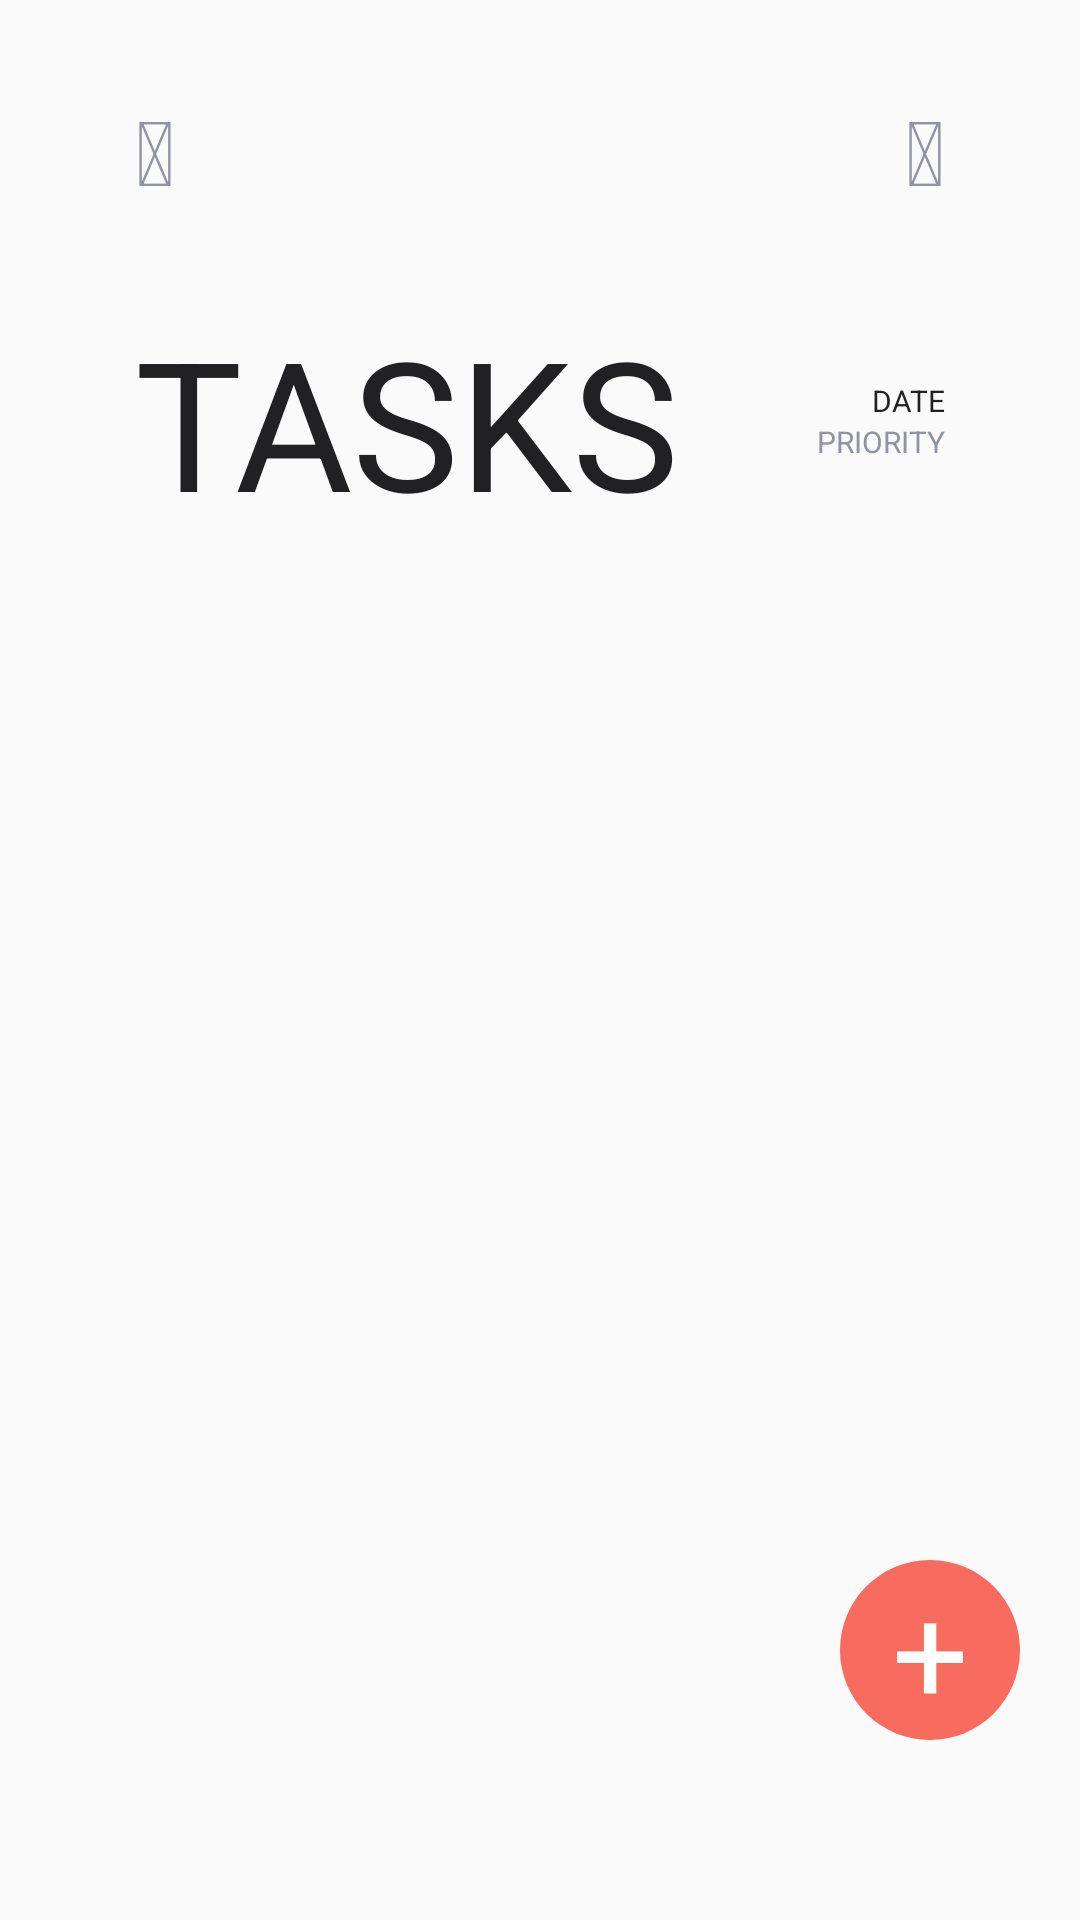

This screen was rendered from an Android layout file. Write that file and the resources it references.
<!-- AndroidManifest.xml: application theme Theme.AppCompat.NoActionBar -->
<!-- res/layout/activity_day.xml -->
<?xml version="1.0" encoding="utf-8"?>
<RelativeLayout xmlns:android="http://schemas.android.com/apk/res/android"
    xmlns:tools="http://schemas.android.com/tools"
    android:id="@+id/activity_day"
    android:orientation="horizontal"
    android:layout_width="match_parent"
    android:layout_height="match_parent"
    android:paddingBottom="@dimen/activity_vertical_margin"
    android:paddingLeft="@dimen/activity_horizontal_margin"
    android:paddingRight="@dimen/activity_horizontal_margin"
    android:paddingTop="@dimen/activity_vertical_margin"
    android:background="@color/light_grey_1"
    tools:context=".DayActivity">

    <LinearLayout
        android:id="@+id/top_bar"
        android:layout_alignParentTop="true"
        android:orientation="horizontal"
        android:layout_width="match_parent"
        android:layout_height="wrap_content"
        android:paddingTop="@dimen/vertical_padding"
        android:paddingLeft="@dimen/horizontal_padding"
        android:paddingRight="@dimen/horizontal_padding">

        <TextView
            android:id="@+id/open_settings_button"
            android:text="@string/settings"
            android:textSize="@dimen/very_big_text_size"
            android:textColor="@color/light_grey_2"
            android:layout_width="wrap_content"
            android:gravity="left"
            android:layout_height="wrap_content" />

        <LinearLayout
            android:gravity="right"
            android:layout_width="match_parent"
            android:layout_height="wrap_content">

            <TextView
                android:id="@+id/open_calendar_button"
                android:text="@string/calendar"
                android:textSize="@dimen/very_big_text_size"
                android:textColor="@color/light_grey_2"
                android:textAlignment="viewEnd"
                android:layout_gravity="end"
                android:layout_width="wrap_content"
                android:layout_height="wrap_content" />

        </LinearLayout>

    </LinearLayout>

    <LinearLayout
        android:id="@+id/sign"
        android:paddingTop="@dimen/vertical_padding"
        android:layout_below="@+id/top_bar"
        android:orientation="horizontal"
        android:layout_width="match_parent"
        android:layout_height="wrap_content">

            <TextView
                android:id="@+id/tasks_sign"
                android:text="@string/tasks"
                android:paddingLeft="@dimen/horizontal_padding"
                android:textColor="@color/light_grey_3"
                android:textSize="@dimen/capital_text_size"
                android:layout_width="wrap_content"
                android:layout_height="wrap_content" />


        <LinearLayout
            android:id="@+id/sorting_bar"
            android:orientation="vertical"
            android:paddingRight="@dimen/horizontal_padding"
            android:layout_gravity="center_vertical"
            android:gravity="right"
            android:layout_weight="1"
            android:layout_width="wrap_content"
            android:layout_height="wrap_content">

            <TextView
                android:text="@string/date"
                android:textColor="@color/light_grey_3"
                android:textSize="@dimen/small_text_size"
                android:layout_width="wrap_content"
                android:layout_height="wrap_content" />
            <TextView
                android:text="@string/priority"
                android:textColor="@color/light_grey_2"
                android:textSize="@dimen/small_text_size"
                android:layout_width="wrap_content"
                android:layout_height="wrap_content" />

        </LinearLayout>

    </LinearLayout>

    <TextView
        android:layout_below="@id/sign"
        android:paddingLeft="@dimen/horizontal_padding"
        android:id="@+id/tasks_num"
        android:textColor="@color/light_grey_2"
        android:textSize="@dimen/middle_text_size"
        android:layout_width="wrap_content"
        android:layout_height="wrap_content" />

    <ListView
        android:id="@+id/tasks_grid"
        android:layout_below="@+id/sign"
        android:layout_centerInParent="true"
        android:layout_width="match_parent"
        android:dividerHeight="@dimen/task_list_spacing"
        android:divider="@android:color/transparent"
        android:paddingTop="@dimen/vertical_padding"
        android:paddingBottom="@dimen/vertical_padding"
        android:paddingLeft="@dimen/horizontal_padding"
        android:paddingRight="@dimen/horizontal_padding"
        android:listSelector="@android:color/transparent"
        android:layout_height="match_parent"/>

    <LinearLayout
        android:id="@+id/new_task_button"
        android:background="@drawable/thumbnail"
        android:layout_alignParentRight="true"
        android:layout_alignParentBottom="true"
        android:layout_marginRight="20dp"
        android:layout_marginBottom="@dimen/add_task_button_size"
        android:layout_width="@dimen/add_task_button_size"
        android:layout_height="@dimen/add_task_button_size">
        <TextView
            android:text="+"
            android:textSize="45dp"
            android:gravity="center"
            android:textColor="@color/white"
            android:layout_width="match_parent"
            android:layout_height="match_parent" />
    </LinearLayout>

</RelativeLayout>
<!-- resources referenced by this layout -->
<resources>
  <color name="light_grey_1">#fafafa</color>
  <color name="light_grey_2">#9092a5</color>
  <color name="light_grey_3">#212124</color>
  <color name="white">#FFFFFF</color>
  <dimen name="activity_horizontal_margin">0dp</dimen>
  <dimen name="activity_vertical_margin">0dp</dimen>
  <dimen name="add_task_button_size">60dp</dimen>
  <dimen name="capital_text_size">60sp</dimen>
  <dimen name="horizontal_padding">45dp</dimen>
  <dimen name="middle_text_size">15sp</dimen>
  <dimen name="small_text_size">10sp</dimen>
  <dimen name="task_list_spacing">20dp</dimen>
  <dimen name="vertical_padding">30dp</dimen>
  <dimen name="very_big_text_size">30sp</dimen>
  <!-- drawable thumbnail (drawable) -->
  <?xml version="1.0" encoding="utf-8"?>
  <shape
      xmlns:android="http://schemas.android.com/apk/res/android"
      android:shape="rectangle">
  
      <corners android:radius="@dimen/contact_thumbnail_size"/>
      <solid android:color="@color/red"></solid>
  
  </shape>
  <string name="calendar" translatable="false"></string>
  <string name="date">DATE</string>
  <string name="priority">PRIORITY</string>
  <string name="settings"></string>
  <string name="tasks">TASKS</string>
  <dimen name="contact_thumbnail_size">50dp</dimen>
  <color name="red">#F76C5E</color>
</resources>
